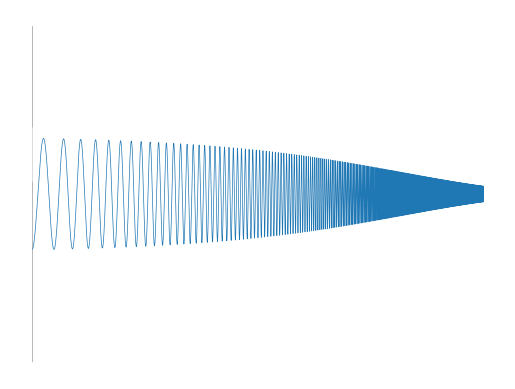

Here is the Python script that generated this plot:
# create module python
import numpy as np
import matplotlib.pyplot as plt

#parameter
n = 1000000
t = np.logspace(np.log10(10),np.log10(500),n)

#we can change the paremeter
A = [  3, 6, 1.5, 1.5 ]
d = [ .004, .001, .002, .0015 ]
f = [   3, 1, 2, 2.5 ]

# create x and y
x = A[0]*np.sin(t*f[0])*np.exp(-d[0]*t) + A[1]*np.sin(t*f[1])*np.exp(-d[1]*t)
y = A[2]*np.sin(t*f[2])*np.exp(-d[2]*t) + A[3]*np.sin(t*f[3])*np.exp(-d[3]*t)

# show the plot
plt.plot(x,y,'k',linewidth=.1)
plt.axis('off')
plt.show()  # figure_1

# we can see every component
plt.plot(np.sin(t*f[0])*np.exp(-d[0]*t),linewidth=.5)
plt.show() # figure_2